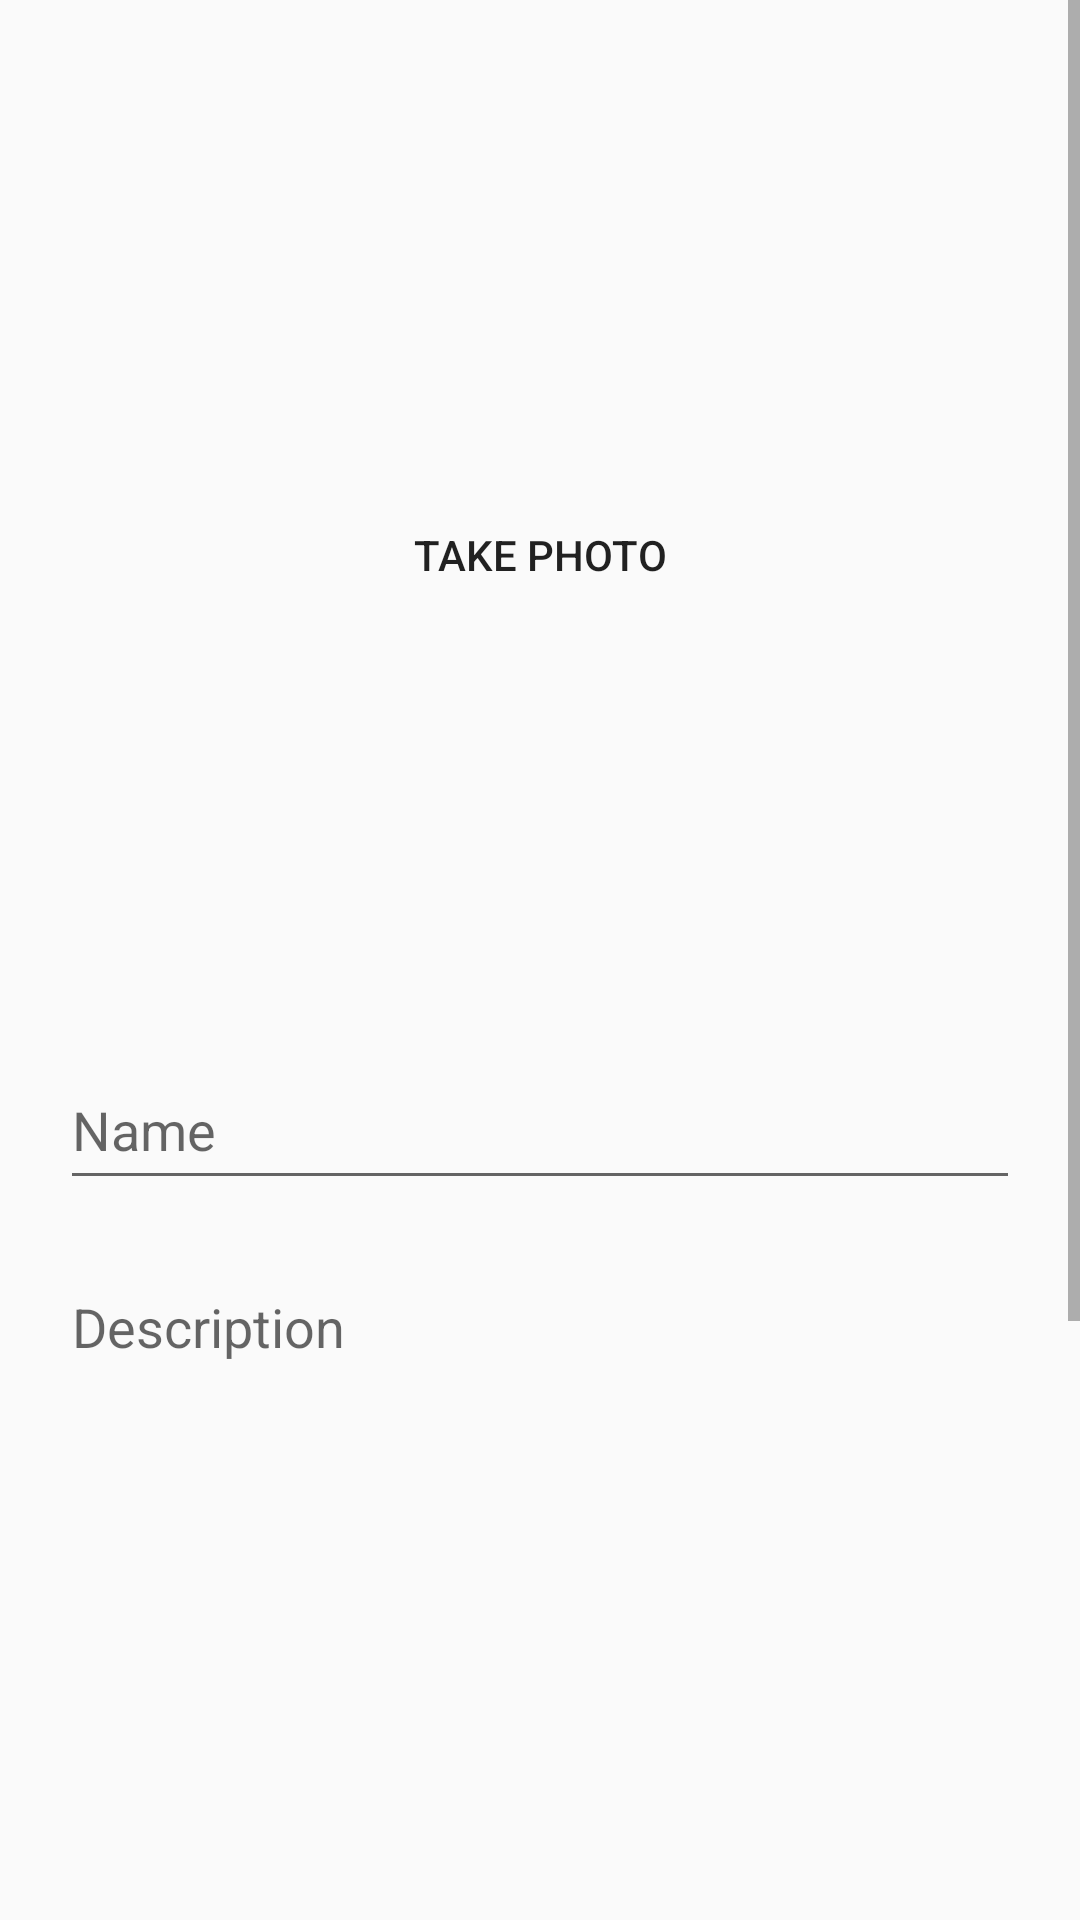

Write the Android layout XML for this screen, with the resource values it uses.
<!-- AndroidManifest.xml: application theme AppTheme -->
<!-- res/layout/activity_sell.xml -->
<?xml version="1.0" encoding="utf-8"?>
<ScrollView
        xmlns:android="http://schemas.android.com/apk/res/android" xmlns:app="http://schemas.android.com/apk/res-auto"
        xmlns:tools="http://schemas.android.com/tools" android:layout_width="match_parent"
        android:layout_height="match_parent">
    <LinearLayout
            android:layout_width="match_parent"
            android:layout_height="match_parent"
            android:orientation="vertical"
            tools:context=".Sell"
        android:layout_margin="10dp"
        android:padding="10dp">

        <FrameLayout
            android:layout_width="match_parent"
            android:layout_height="wrap_content"
            android:layout_marginTop="50dp">

            <ImageView
                android:layout_width="fill_parent"
                android:layout_height="230dp" tools:srcCompat="@tools:sample/backgrounds/scenic"
                android:id="@+id/itemImage" />

            <Button
                android:id="@+id/photoSelect"
                android:layout_width="fill_parent"
                android:layout_height="fill_parent"
                android:background="@android:color/transparent"
                android:text="Take Photo" />
        </FrameLayout>

        <EditText
                android:layout_width="match_parent"
                android:layout_height="50dp"
                android:hint="Name"
            android:layout_marginTop="50dp"
            android:layout_gravity="center"
                android:ems="10"
                android:id="@+id/name_text" />

        <EditText
                android:hint="Description"
                android:layout_width="match_parent"
                android:layout_height="250dp"
            android:id="@+id/desc_text"
            android:layout_marginTop="20dp"
            android:layout_gravity="center"
                android:gravity="top" />

        <LinearLayout
            android:layout_width="match_parent"
            android:layout_height="wrap_content">

            <TextView
                android:layout_width="250dp"
                android:layout_height="40dp"
                android:layout_gravity="left"
                android:text="Category"
                android:ems="10"
                android:id="@+id/cat_text" />

            <Button
                android:text="Select"
                android:layout_width="wrap_content"
                android:layout_height="wrap_content"
                android:layout_marginLeft="50dp"
                android:id="@+id/cat_select" />
        </LinearLayout>



        <EditText
                android:layout_width="match_parent"
                android:layout_height="wrap_content"
                android:hint="Price"
            android:layout_marginTop="20dp"
            android:layout_gravity="center"
                android:ems="10"
                android:id="@+id/price_text" />
        <Button
                android:text="Sell"
                android:layout_width="wrap_content"
                android:layout_height="wrap_content"
            android:layout_marginTop="20dp"
            android:layout_gravity="center"
                android:id="@+id/sell_button_sell" />

    </LinearLayout>
</ScrollView>
<!-- resources referenced by this layout -->
<resources>
  <style name="AppTheme" parent="Theme.AppCompat.Light.DarkActionBar">
          
          <item name="colorPrimary">@color/colorPrimary</item>
          <item name="colorPrimaryDark">@color/colorPrimaryDark</item>
          <item name="colorAccent">@color/colorAccent</item>
      </style>
  <color name="colorPrimary">#FF3F54</color>
  <color name="colorPrimaryDark">#FF263E</color>
  <color name="colorAccent">#D81B60</color>
</resources>
